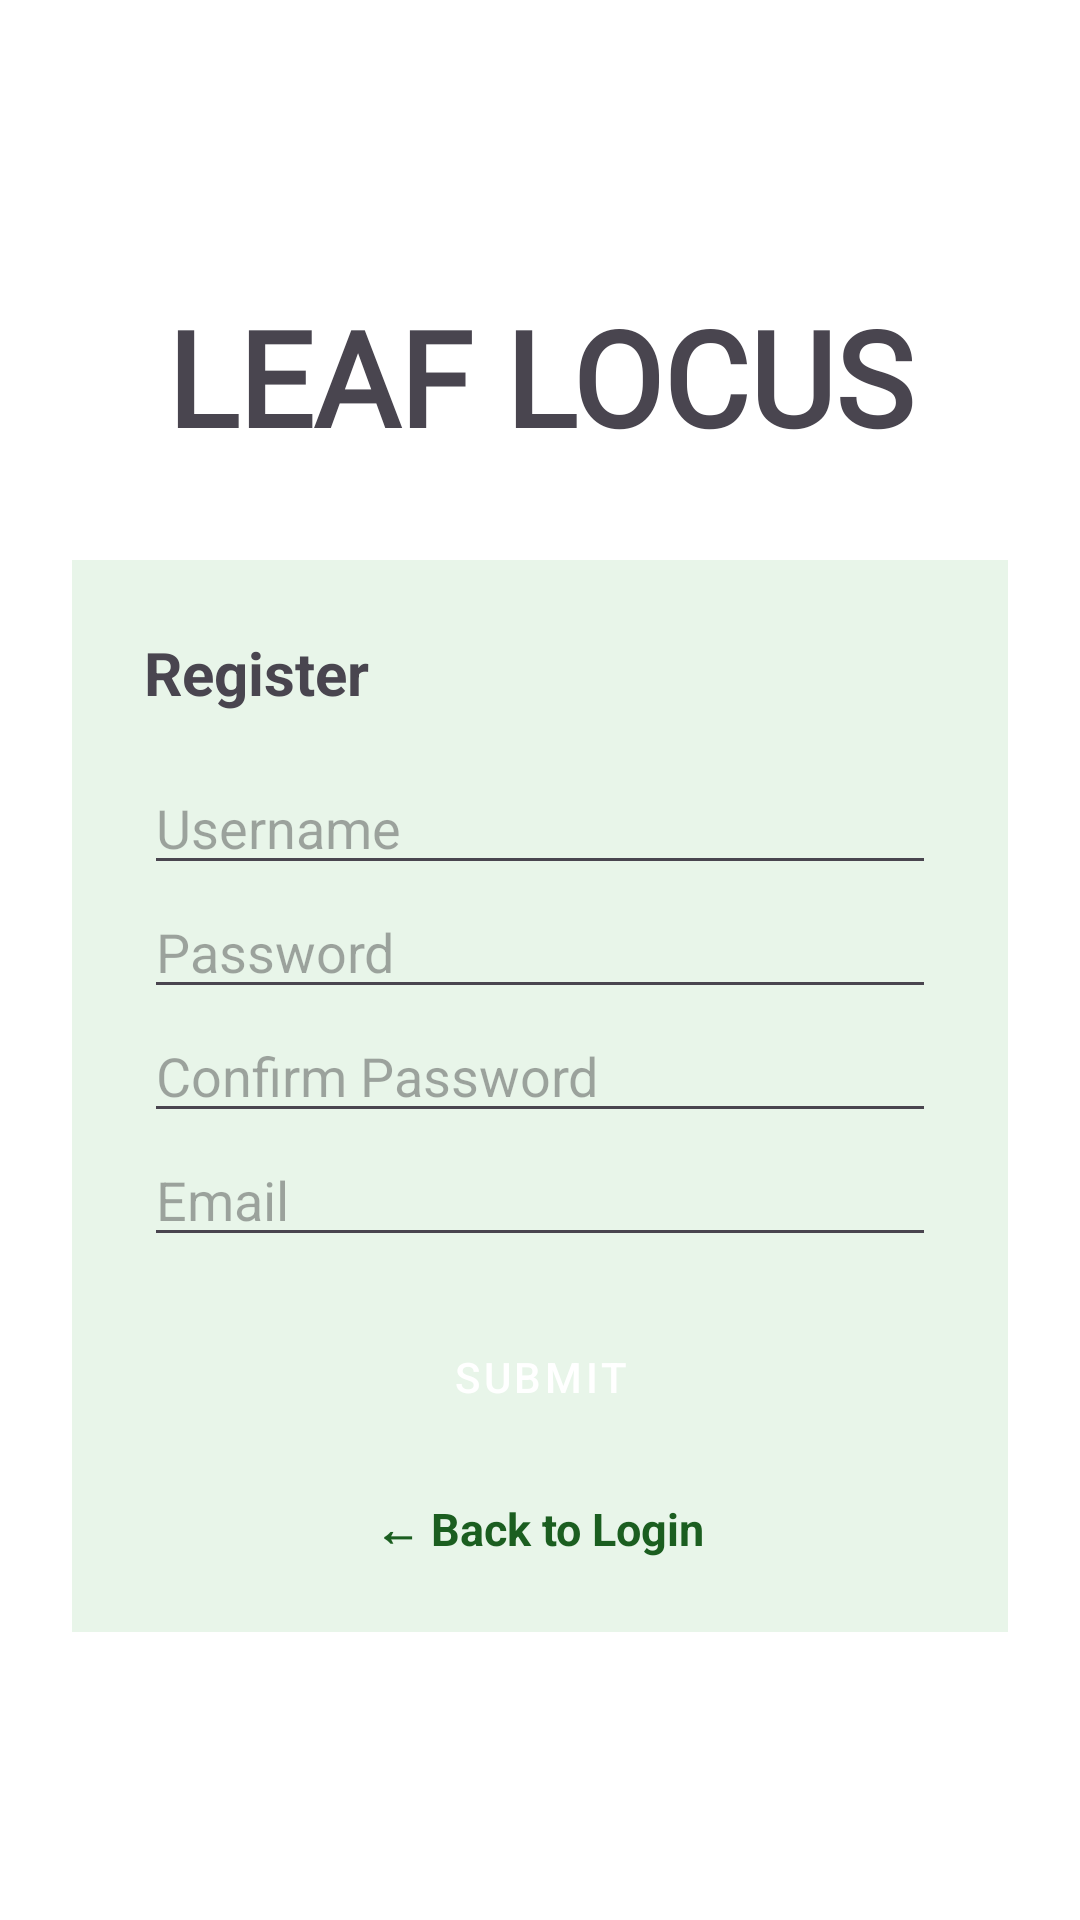

Reconstruct the res/layout file that produces this screen, plus the resources it refers to.
<!-- AndroidManifest.xml: application theme Theme.Leaflocus -->
<!-- res/layout/activity_register.xml -->
<?xml version="1.0" encoding="utf-8"?>
<ScrollView xmlns:android="http://schemas.android.com/apk/res/android"
    android:layout_width="match_parent"
    android:layout_height="match_parent"
    android:fillViewport="true"
    android:background="@color/white">

    <LinearLayout
        android:id="@+id/activity_register"
        android:layout_width="match_parent"
        android:layout_height="wrap_content"
        android:gravity="center"
        android:orientation="vertical"
        android:padding="24dp">

        <TextView
            android:id="@+id/textviewAppName"
            android:layout_width="wrap_content"
            android:layout_height="wrap_content"
            android:layout_marginBottom="32dp"
            android:fontFamily="@font/aqum"
            android:text="LEAF LOCUS"
            android:textSize="44sp"
            android:textStyle="bold" />

        <LinearLayout
            android:id="@+id/formContainer"
            android:layout_width="match_parent"
            android:layout_height="wrap_content"
            android:background="@color/leaf_background"
            android:orientation="vertical"
            android:padding="24dp">

            <TextView
                android:id="@+id/textviewTitle"
                android:layout_width="wrap_content"
                android:layout_height="wrap_content"
                android:layout_marginBottom="16dp"
                android:text="Register"
                android:textSize="20sp"
                android:textStyle="bold" />

            <EditText
                android:id="@+id/edittextUsername"
                android:layout_width="match_parent"
                android:layout_height="wrap_content"
                android:hint="Username" />

            <EditText
                android:id="@+id/edittextPassword"
                android:layout_width="match_parent"
                android:layout_height="wrap_content"
                android:hint="Password"
                android:inputType="textPassword" />

            <EditText
                android:id="@+id/edittextConfirmPassword"
                android:layout_width="match_parent"
                android:layout_height="wrap_content"
                android:hint="Confirm Password"
                android:inputType="textPassword" />

            <EditText
                android:id="@+id/edittextEmail"
                android:layout_width="match_parent"
                android:layout_height="wrap_content"
                android:hint="Email"
                android:inputType="textEmailAddress" />

            <Button
                android:id="@+id/buttonSubmit"
                android:layout_width="match_parent"
                android:layout_height="wrap_content"
                android:layout_marginTop="16dp"
                android:backgroundTint="@color/leaf_primary"
                android:text="Submit" />

            <TextView
                android:id="@+id/textviewBackToLogin"
                android:layout_width="wrap_content"
                android:layout_height="wrap_content"
                android:layout_gravity="center_horizontal"
                android:layout_marginTop="16dp"
                android:clickable="true"
                android:focusable="true"
                android:text="← Back to Login"
                android:textColor="@color/leaf_dark"
                android:textSize="15sp"
                android:textStyle="bold" />

        </LinearLayout>
    </LinearLayout>
</ScrollView>
<!-- resources referenced by this layout -->
<resources>
  <color name="leaf_background">#E8F5E9</color>
  <color name="leaf_dark">#1B5E20</color>
  <color name="leaf_primary">#2E7D32</color>
  <color name="white">#FFFFFF</color>
  <style name="Theme.Leaflocus" parent="Base.Theme.Leaflocus" />
  <style name="Base.Theme.Leaflocus" parent="Theme.Material3.DayNight.NoActionBar">
          <item name="android:windowBackground">@color/background_main</item>
  
          <item name="buttonStyle">@style/Widget.MaterialComponents.Button</item>
          <item name="colorPrimary">@color/leaf_primary</item>
          <item name="colorOnPrimary">@color/surface_white</item>
      </style>
  <color name="background_main">#F4F7F5</color>
  <color name="surface_white">#FFFFFF</color>
</resources>
